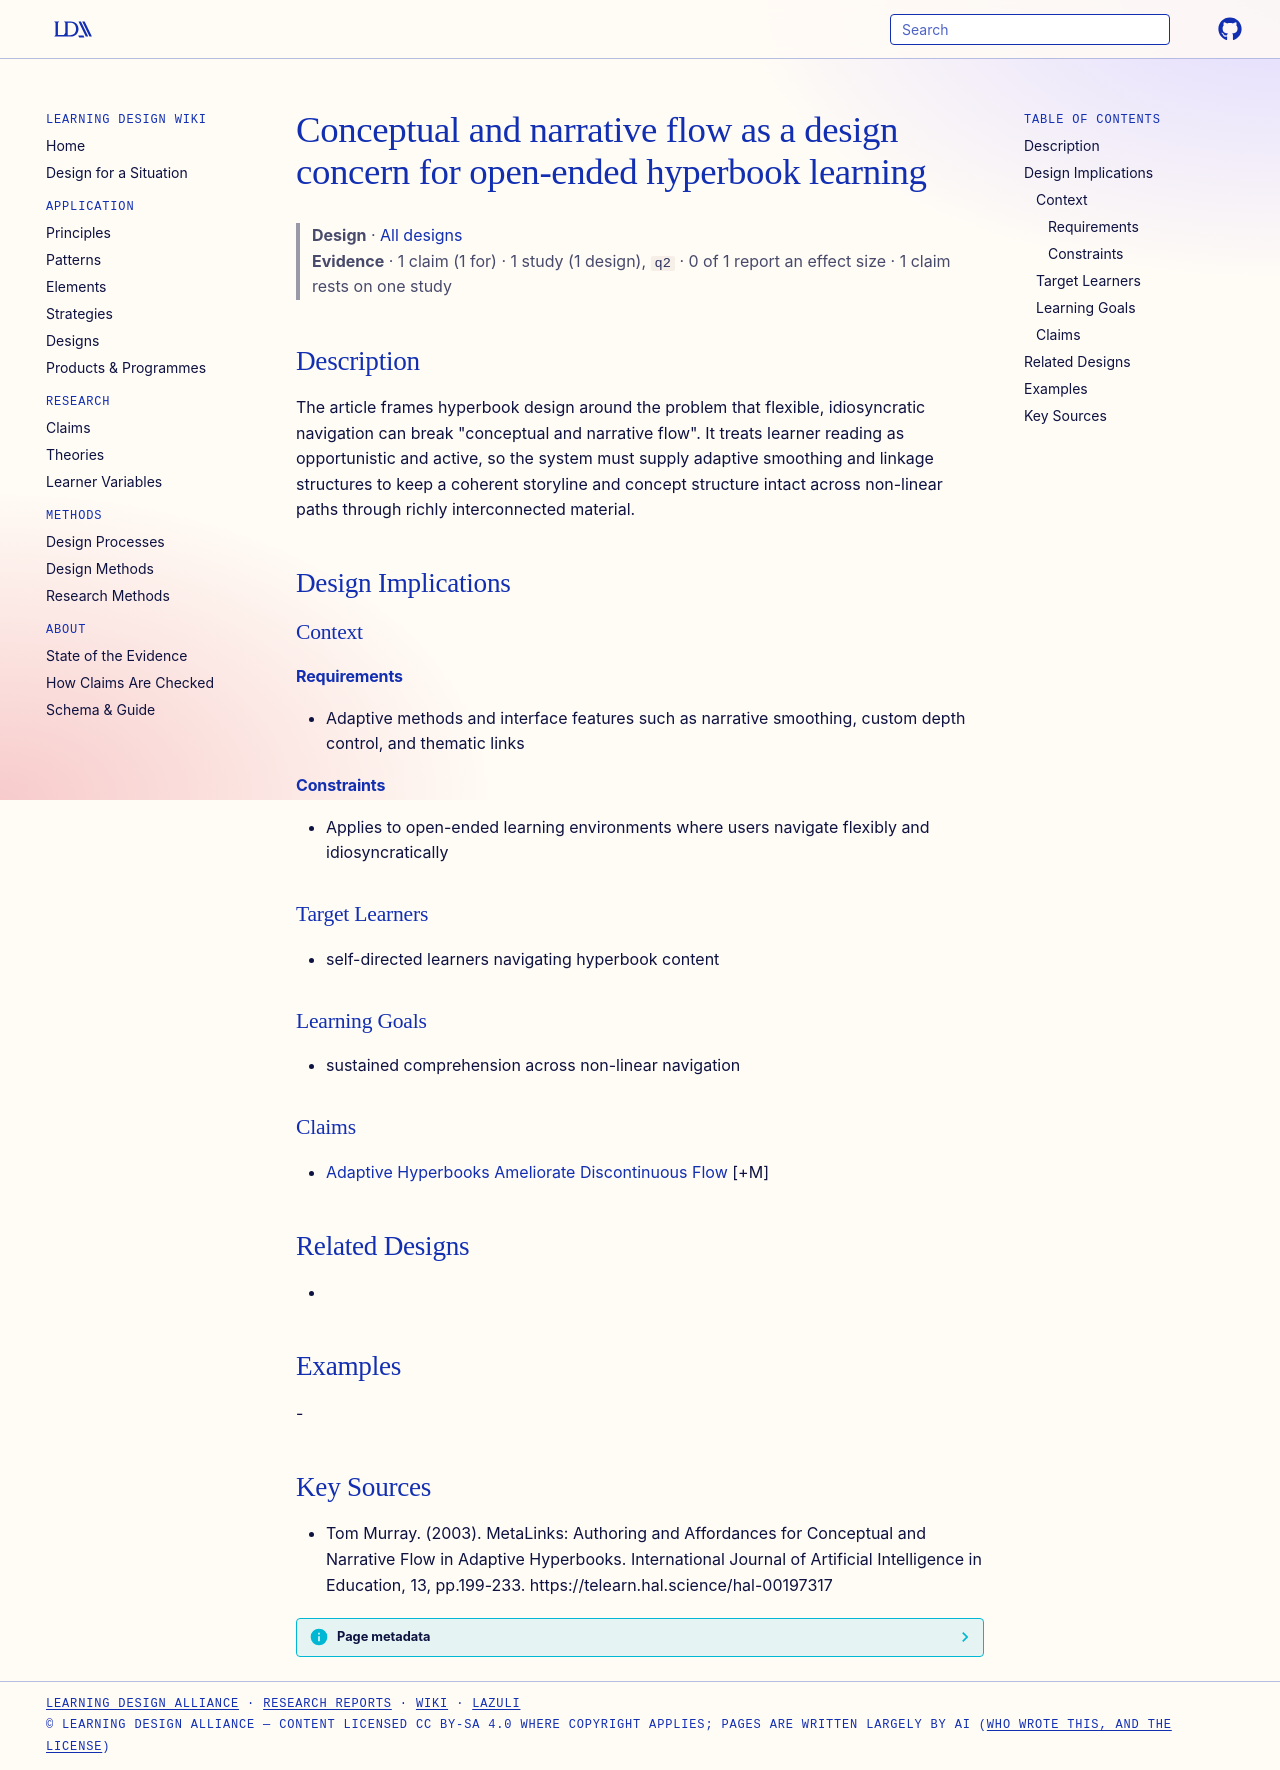

repository: Learning-Design-Alliance/learning-wiki · page: designs/conceptual-narrative-flow-hyperbook-design/index.html · generator: mkdocs

---
type: design
id: conceptual-narrative-flow-hyperbook-design
title: Conceptual and narrative flow as a design concern for open-ended hyperbook learning
description: "The article frames hyperbook design around the problem that flexible, idiosyncratic navigation can break \"conceptual and narrative flow\"."
status: review
generated:
  by: "process:settle-candidates"
  at: 2026-10-27
sources:
  - id: tom-murray-2003
    resource: "https://telearn.hal.science/hal-00197317"
    title: "Tom Murray. (2003). MetaLinks: Authoring and Affordances for Conceptual and Narrative Flow in Adaptive Hyperbooks. International Journal of Artificial Intelligence in Education, 13, pp.199-233. https://telearn.hal.science/hal-00197317"
    author: Tom Murray
---

# Conceptual and narrative flow as a design concern for open-ended hyperbook learning

> **Design** · [All designs](index.md)
> **Evidence** · 1 claim (1 for) · 1 study (1 design), `q2` · 0 of 1 report an effect size · 1 claim rests on one study

## Description
The article frames hyperbook design around the problem that flexible, idiosyncratic navigation can break "conceptual and narrative flow". It treats learner reading as opportunistic and active, so the system must supply adaptive smoothing and linkage structures to keep a coherent storyline and concept structure intact across non-linear paths through richly interconnected material.

## Design Implications

### Context
#### Requirements
- Adaptive methods and interface features such as narrative smoothing, custom depth control, and thematic links
#### Constraints
- Applies to open-ended learning environments where users navigate flexibly and idiosyncratically

### Target Learners
- self-directed learners navigating hyperbook content

### Learning Goals
- sustained comprehension across non-linear navigation

### Claims
- [Adaptive Hyperbooks Ameliorate Discontinuous Flow](../claims/adaptive-hyperbooks-ameliorate-discontinuous-flow.md) [+M]

## Related Designs
- 

## Examples
-

## Key Sources
- Tom Murray. (2003). MetaLinks: Authoring and Affordances for Conceptual and Narrative Flow in Adaptive Hyperbooks. International Journal of Artificial Intelligence in Education, 13, pp.199-233. https://telearn.hal.science/hal-00197317
